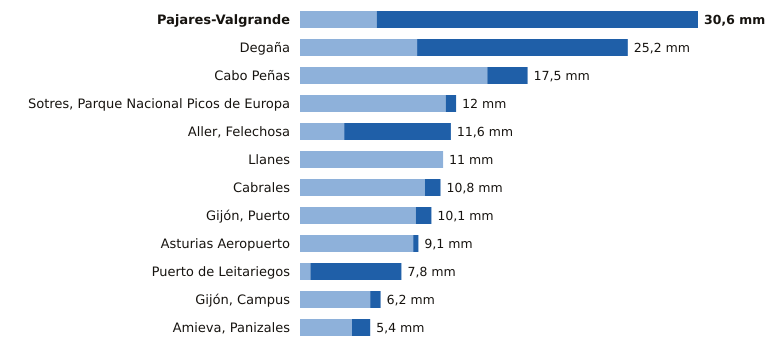

Data behind this chart, as committed beside it:
estacion, provincia, indicativo, mm_6_dias_anteriores, mm_hoy, mm_7_dias, horas_de_hoy
Pajares-Valgrande, Asturias, 1221D, 5.9, 24.7, 30.6, 15
Degaña, Asturias, 1302F, 9.0, 16.2, 25.2, 14
Cabo Peñas, Asturias, 1210X, 14.4, 3.1, 17.5, 15
Sotres, Parque Nacional Picos de Europa, Asturias, 1178R, 11.2, 0.8, 12.0, 15
Aller, Felechosa, Asturias, 1226X, 3.4, 8.2, 11.6, 14
Llanes, Asturias, 1183X, 11.0, 0.0, 11.0, 15
Cabrales, Asturias, 1179B, 9.6, 1.2, 10.8, 15
Gijón, Puerto, Asturias, 1208H, 8.9, 1.2, 10.1, 15
Asturias Aeropuerto, Asturias, 1212E, 8.7, 0.4, 9.1, 15
Puerto de Leitariegos, Asturias, 1542, 0.8, 7.0, 7.8, 15
Gijón, Campus, Asturias, 1207U, 5.4, 0.8, 6.2, 15
Amieva, Panizales, Asturias, 1186P, 4.0, 1.4, 5.4, 14
